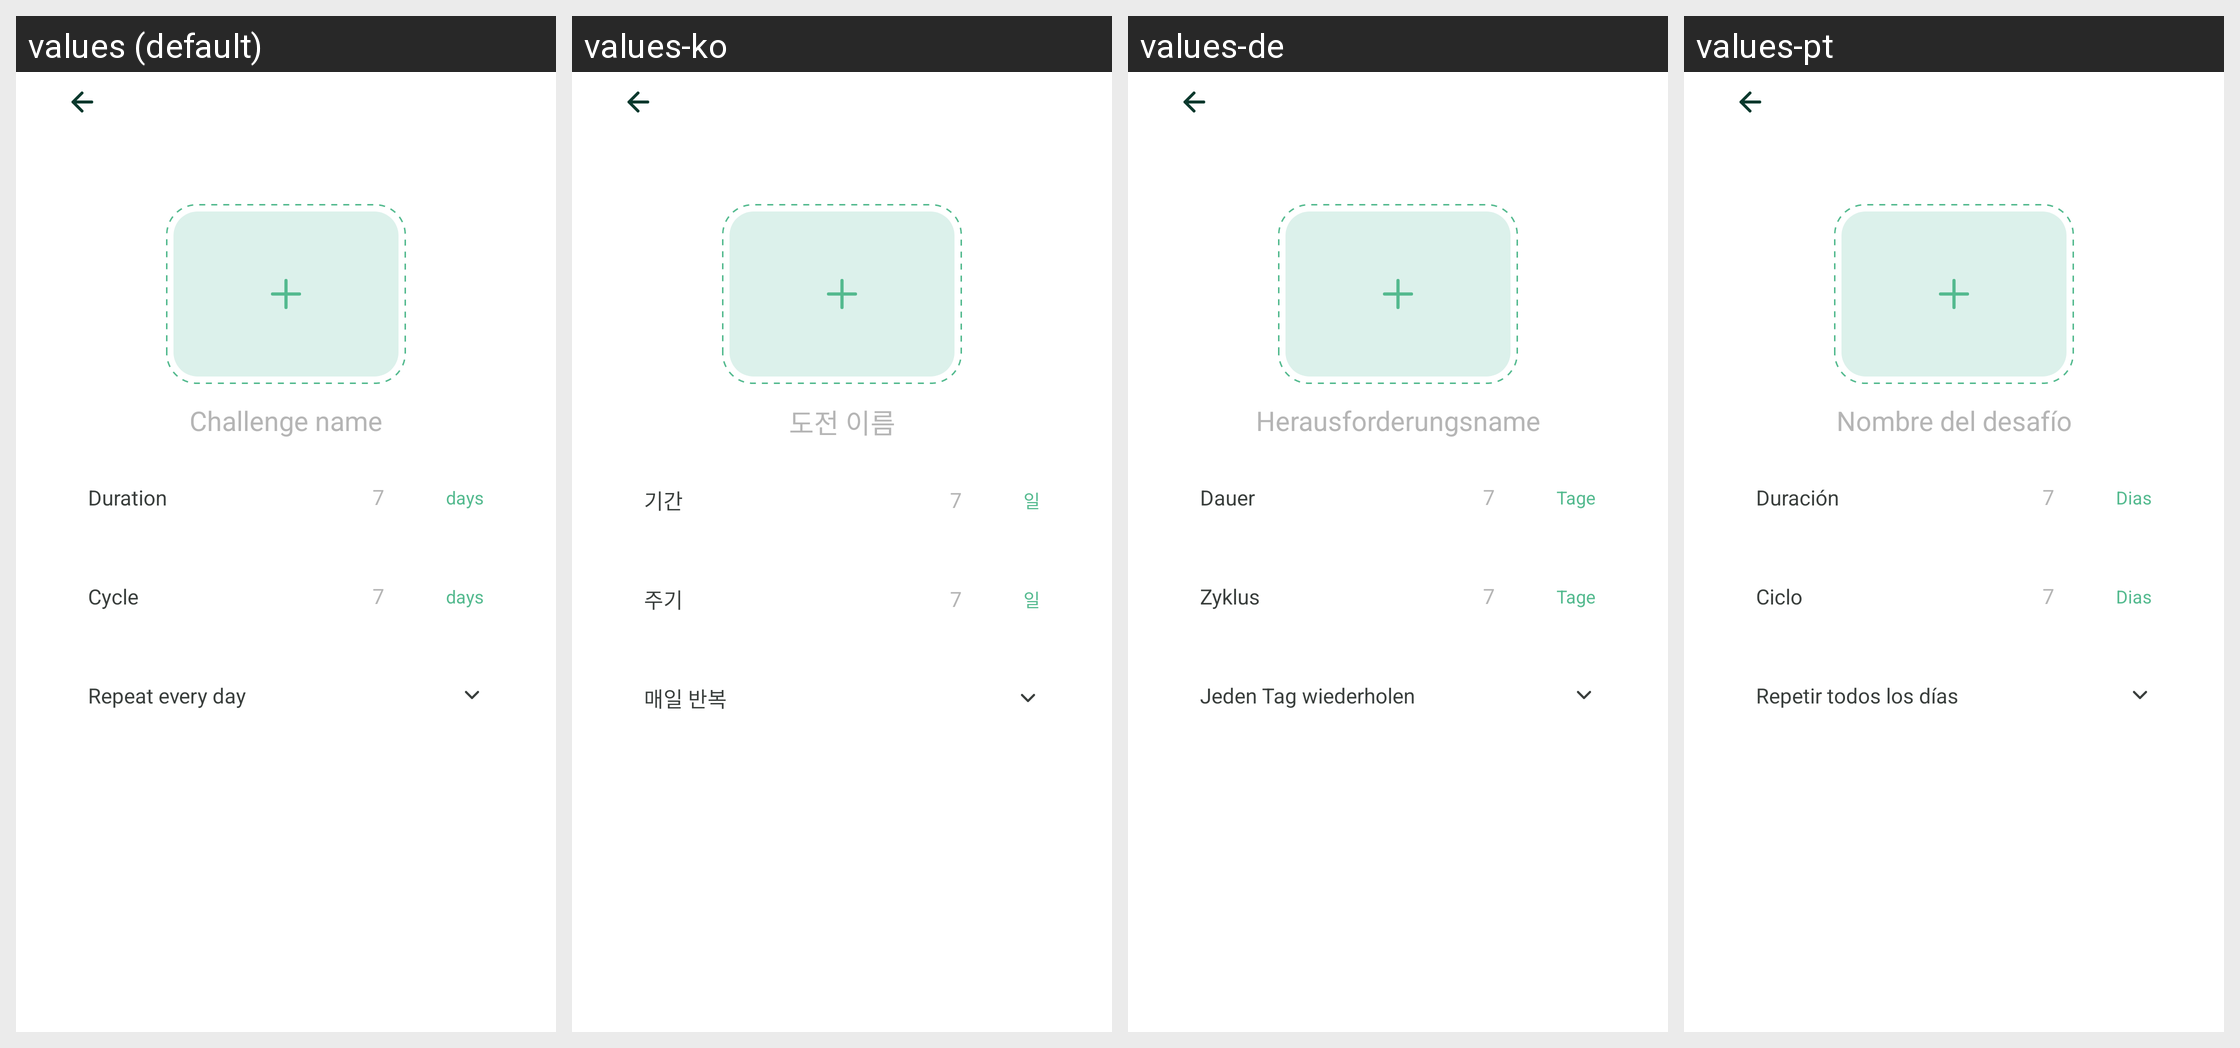

The same Android screen rendered under several of its app's locales, left to right. List the strings drawn on it with the default value and each locale's translation.
Android screen res/layout/activity_create_challenge.xml rendered under 4 locales, left to right: values (default), values-ko, values-de, values-pt. Device: Nexus 5 (rendered at 1080×1920; each locale shown at half size, 540×960, under a caption strip naming it); theme FullScreenTheme.
Other locales in the repository, not shown: values-es, values-fr, values-hi, values-ja, values-ru.
Strings drawn on this screen, with the default value and each locale's value (text and hints the layout hard-codes, and strings that could not be matched under every locale, appear in the picture but are not listed):

challenge_name
  values: Challenge name
  values-ko: 도전 이름
  values-de: Herausforderungsname
  values-pt: Nombre del desafío

duration
  values: Duration
  values-ko: 기간
  values-de: Dauer
  values-pt: Duración

days
  values: days
  values-ko: 일
  values-de: Tage
  values-pt: Dias

cycle
  values: Cycle
  values-ko: 주기
  values-de: Zyklus
  values-pt: Ciclo

repeat_every_day
  values: Repeat every day
  values-ko: 매일 반복
  values-de: Jeden Tag wiederholen
  values-pt: Repetir todos los días
